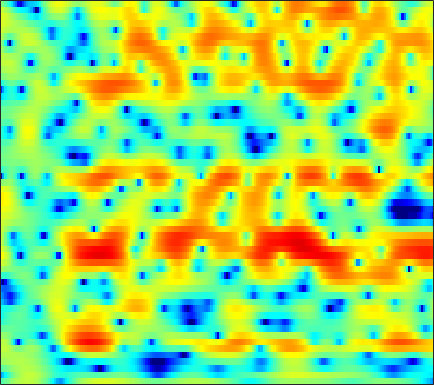

The file beside this chart, header and first rows:
-2.292, -1.752, -1.0304, -0.34957, 0.12753, 0.72763, 1.257, 1.5909, 1.9766, 2.2746, 2.4801, 2.5812, 2.636, 2.5899, 2.489, 2.2653, 1.9267, 1.5875, 1.0205, 0.31182, -0.5623, -1.3397, -2.5777, -4.0538
-9.681, -7.798, -5.587, -3.73, -2.543, -1.205, -0.1068, 0.5786, 1.335, 1.923, 2.353, 2.582, 2.77, 2.828, 2.79, 2.634, 2.359, 2.079, 1.605, 1.029, 0.3537, -0.209, -1.008, -1.835
-1.881, -1.479, -0.9191, -0.3532, 0.06255, 0.5844, 1.055, 1.363, 1.71, 1.973, 2.148, 2.22, 2.234, 2.16, 2.045, 1.809, 1.488, 1.191, 0.7249, 0.1822, -0.4296, -0.9226, -1.629, -2.367
1.037, 1.186, 1.378, 1.562, 1.69, 1.843, 1.966, 2.037, 2.096, 2.111, 2.07, 1.999, 1.855, 1.644, 1.444, 1.113, 0.7078, 0.3612, -0.1704, -0.7802, -1.472, -2.052, -2.913, -3.901
1.953, 1.982, 2.013, 2.016, 2.001, 1.964, 1.909, 1.857, 1.786, 1.701, 1.598, 1.499, 1.338, 1.117, 0.9127, 0.5715, 0.1374, -0.2501, -0.8385, -1.514, -2.235, -2.795, -3.522, -4.167
2.456, 2.618, 2.581, 2.282, 1.901, 1.247, 0.5651, 0.1393, -0.1455, -0.08411, 0.2707, 0.5877, 0.9542, 1.18, 1.224, 1.072, 0.6719, 0.2307, -0.5507, -1.611, -3.019, -4.438, -6.905, -10.3
2.383, 2.458, 2.068, 1.102, -0.06751, -2.462, -6.365, -11.18, -16.77, -9.158, -4.913, -3.077, -1.651, -1.011, -0.9657, -1.371, -2.175, -2.914, -3.931, -4.657, -4.876, -4.769, -4.423, -3.993
0.9902, 0.8905, 0.5963, 0.1482, -0.2839, -0.9413, -1.595, -2.007, -2.349, -2.459, -2.443, -2.451, -2.61, -3.037, -3.598, -4.728, -6.498, -8.407, -11.89, -14.53, -11.98, -9.035, -5.774, -3.262
-1.337, -1.238, -1.165, -1.145, -1.169, -1.236, -1.341, -1.439, -1.592, -1.748, -1.929, -2.088, -2.328, -2.633, -2.888, -3.244, -3.578, -3.776, -3.856, -3.661, -3.179, -2.625, -1.729, -0.6755
-3.876, -3.381, -2.817, -2.358, -2.101, -1.843, -1.683, -1.629, -1.621, -1.7, -1.84, -1.988, -2.204, -2.441, -2.601, -2.748, -2.778, -2.69, -2.394, -1.95, -1.348, -0.8068, -0.0283, 0.7745
-5.185, -4.284, -3.359, -2.669, -2.265, -1.863, -1.559, -1.394, -1.302, -1.358, -1.571, -1.858, -2.408, -3.172, -3.859, -4.843, -5.544, -5.603, -4.877, -3.509, -1.905, -0.7393, 0.6491, 1.825
-4.992, -4.731, -4.46, -4.218, -3.996, -3.584, -3.083, -2.676, -2.177, -1.841, -1.734, -1.865, -2.404, -3.423, -4.663, -7.263, -11.61, -14.95, -10.74, -5.639, -2.14, -0.2128, 1.719, 3.102
-7.917, -8.982, -10.83, -13.09, -14.33, -13.7, -11.02, -8.954, -6.716, -4.981, -3.745, -3.086, -2.528, -2.25, -2.168, -2.105, -1.971, -1.696, -1.046, -0.1355, 0.9461, 1.741, 2.698, 3.459
-9.9, -11.12, -12.96, -14.9, -15.86, -15.23, -12.8, -10.71, -8.266, -6.264, -4.681, -3.714, -2.669, -1.855, -1.358, -0.7763, -0.2432, 0.1418, 0.6638, 1.217, 1.795, 2.209, 2.72, 3.155
-11.62, -12.41, -12.59, -11.93, -11.13, -9.756, -8.298, -7.214, -5.815, -4.529, -3.43, -2.731, -1.944, -1.299, -0.9048, -0.4772, -0.1021, 0.1575, 0.5182, 0.9341, 1.376, 1.717, 2.196, 2.653
-17.34, -23.58, -16.74, -11.52, -9.052, -6.726, -5.014, -3.989, -2.86, -1.983, -1.336, -0.9691, -0.6747, -0.5658, -0.5875, -0.7698, -1.055, -1.275, -1.462, -1.394, -0.9673, -0.3949, 0.5576, 1.56
-3.034, -3.44, -3.498, -3.118, -2.643, -1.991, -1.374, -0.9684, -0.5399, -0.243, -0.07893, -0.06308, -0.2237, -0.6473, -1.19, -2.259, -3.914, -5.693, -9.188, -13.33, -11.13, -7.419, -3.687, -1.018
1.425, 1.071, 0.6514, 0.2838, 0.03806, -0.2385, -0.4747, -0.6451, -0.8073, -0.9276, -1.028, -1.121, -1.286, -1.607, -2.009, -2.77, -3.861, -4.885, -6.321, -7.239, -6.784, -5.542, -3.658, -1.908
3.734, 3.25, 2.471, 1.557, 0.7718, -0.3739, -1.604, -2.472, -3.393, -3.785, -3.601, -3.202, -2.575, -2.001, -1.67, -1.431, -1.363, -1.409, -1.501, -1.569, -1.549, -1.481, -1.408, -1.38
5.497, 4.831, 3.704, 2.294, 0.9832, -1.198, -4.095, -7.116, -13.71, -20.42, -10.81, -7.064, -3.975, -2.017, -0.9845, -0.04844, 0.5502, 0.8104, 0.9867, 0.9884, 0.8371, 0.5292, -0.1461, -1.315
4.168, 3.314, 1.953, 0.3773, -0.8875, -2.656, -4.374, -5.544, -6.722, -6.926, -6.096, -5.092, -3.688, -2.511, -1.848, -1.221, -0.8709, -0.7298, -0.6638, -0.6508, -0.668, -0.6952, -0.7164, -0.8366
2.787, 1.577, -0.4291, -2.881, -4.854, -7.081, -7.878, -7.445, -6.277, -5.078, -4.03, -3.357, -2.713, -2.337, -2.268, -2.493, -3.095, -3.724, -4.72, -5.445, -5.352, -4.561, -3.068, -1.512
2.938, 1.679, -0.5517, -3.649, -6.74, -11.82, -11.98, -8.915, -5.711, -3.665, -2.372, -1.735, -1.314, -1.326, -1.613, -2.447, -3.909, -5.614, -9.198, -16.39, -18.77, -11.21, -5.883, -2.577
3.143, 2.506, 1.508, 0.4129, -0.3663, -1.155, -1.546, -1.547, -1.297, -0.9488, -0.6479, -0.5476, -0.5481, -0.7666, -1.083, -1.698, -2.515, -3.217, -4.12, -4.722, -4.736, -4.225, -3.217, -1.991
3.282, 3.085, 2.736, 2.325, 1.999, 1.586, 1.224, 1.007, 0.7602, 0.5466, 0.3352, 0.1572, -0.1156, -0.4363, -0.7197, -1.137, -1.581, -1.908, -2.321, -2.649, -2.843, -2.895, -2.885, -2.755
3.775, 3.772, 3.64, 3.404, 3.169, 2.798, 2.392, 2.06, 1.608, 1.141, 0.6823, 0.364, -0.06017, -0.4597, -0.7505, -1.121, -1.498, -1.794, -2.21, -2.657, -3.166, -3.631, -4.264, -4.994
4.674, 4.697, 4.576, 4.296, 4, 3.494, 2.873, 2.344, 1.577, 0.7843, 0.007663, -0.5326, -1.133, -1.582, -1.807, -2.02, -2.185, -2.329, -2.597, -3.029, -3.7, -4.373, -5.638, -7.405
5.741, 5.672, 5.429, 4.995, 4.547, 3.781, 2.807, 1.947, 0.6059, -0.9366, -2.631, -3.883, -5.159, -5.583, -5.319, -4.577, -3.791, -3.317, -2.947, -2.91, -3.184, -3.616, -4.586, -5.996
6.027, 5.823, 5.412, 4.838, 4.276, 3.342, 2.166, 1.072, -0.7285, -3.088, -6.37, -10.02, -19.78, -20.08, -12.48, -7.883, -5.325, -4.105, -3.072, -2.483, -2.232, -2.235, -2.362, -2.651
4.554, 4.263, 3.821, 3.304, 2.814, 1.998, 0.9542, 0.0348, -1.363, -2.896, -4.408, -5.49, -6.42, -6.463, -5.905, -4.818, -3.823, -3.265, -2.759, -2.486, -2.336, -2.22, -1.883, -1.43
0.6593, 0.5466, 0.7804, 0.9583, 0.8942, 0.3826, -0.6162, -1.623, -3.114, -4.338, -4.707, -4.366, -3.567, -2.702, -2.169, -1.668, -1.54, -1.714, -2.405, -3.7, -5.314, -6.046, -5.351, -3.094
-21.26, -9.438, -3.911, -1.513, -0.7712, -0.8124, -1.959, -3.73, -8.008, -19.27, -14.39, -7.898, -3.654, -1.302, -0.2233, 0.523, 0.6339, 0.2875, -0.8515, -2.956, -6.271, -9.101, -7.597, -3.274
-3.269, -3.013, -2.191, -1.381, -1.013, -0.909, -1.263, -1.78, -2.547, -3.051, -2.799, -2.154, -1.047, -0.04771, 0.5456, 1.044, 1.206, 1.111, 0.7392, 0.2512, -0.1932, -0.3441, -0.2198, 0.2665
-0.948, -0.8464, -0.6418, -0.4244, -0.2767, -0.141, -0.07619, -0.05702, -0.03049, 0.0622, 0.2223, 0.4241, 0.7029, 0.9896, 1.155, 1.306, 1.32, 1.26, 1.099, 0.8846, 0.6338, 0.4815, 0.2571, 0.08604
-0.6791, -0.5314, -0.3198, -0.09037, 0.09071, 0.3294, 0.5665, 0.7426, 0.9554, 1.162, 1.35, 1.467, 1.59, 1.657, 1.653, 1.568, 1.404, 1.232, 0.9531, 0.6046, 0.2271, -0.08705, -0.4991, -0.971
-1.217, -1.03, -0.7557, -0.4344, -0.1674, 0.2344, 0.668, 0.9985, 1.426, 1.797, 2.099, 2.246, 2.353, 2.314, 2.201, 1.92, 1.517, 1.137, 0.5525, -0.07234, -0.6827, -1.125, -1.645, -2.128
-2.506, -2.31, -2.089, -1.811, -1.478, -0.8207, 0.03522, 0.7291, 1.637, 2.415, 2.997, 3.295, 3.47, 3.392, 3.166, 2.641, 1.844, 1.084, -0.1152, -1.419, -2.685, -3.428, -4.064, -4.187
-3.992, -4.261, -5.272, -6.614, -6.941, -5.347, -2.597, -0.6563, 1.441, 2.994, 4.057, 4.578, 4.905, 4.851, 4.544, 3.773, 2.543, 1.279, -0.9642, -4.067, -8.346, -12.08, -12.91, -9.56
-3.588, -4.323, -6.268, -9.533, -11.46, -8.285, -3.772, -1.213, 1.289, 3.05, 4.241, 4.806, 5.196, 5.171, 4.888, 4.136, 2.95, 1.735, -0.3864, -3.119, -6.361, -8.546, -9.756, -9.054
-1.674, -1.864, -2.133, -2.235, -2.054, -1.395, -0.355, 0.5427, 1.684, 2.668, 3.424, 3.81, 4.095, 4.089, 3.901, 3.398, 2.604, 1.825, 0.5837, -0.8564, -2.413, -3.576, -5.072, -6.71
-0.799, -0.7794, -0.7009, -0.5233, -0.3201, 0.06102, 0.5407, 0.9453, 1.494, 2.007, 2.434, 2.694, 2.905, 2.969, 2.907, 2.665, 2.234, 1.794, 1.068, 0.1742, -0.8459, -1.716, -2.994, -4.438
-1.229, -1.146, -0.9802, -0.7677, -0.5849, -0.3096, -0.007672, 0.221, 0.5607, 0.9085, 1.258, 1.514, 1.815, 2.055, 2.167, 2.214, 2.133, 1.979, 1.637, 1.17, 0.5765, 0.0589, -0.7376, -1.584
-2.983, -2.801, -2.483, -2.161, -1.943, -1.73, -1.588, -1.507, -1.377, -1.129, -0.7109, -0.3132, 0.3281, 0.959, 1.389, 1.856, 2.172, 2.298, 2.318, 2.188, 1.914, 1.643, 1.221, 0.7182
-7.175, -6.328, -5.133, -4.202, -3.788, -3.655, -4, -4.504, -5.386, -5.907, -5.331, -4.192, -2.363, -0.6747, 0.382, 1.478, 2.227, 2.594, 2.87, 2.907, 2.777, 2.59, 2.285, 1.95
-15, -10.08, -6.483, -4.589, -3.904, -3.796, -4.661, -6.131, -9.794, -18.73, -15.49, -8.877, -4.142, -1.226, 0.2884, 1.712, 2.619, 3.025, 3.245, 3.153, 2.808, 2.412, 1.769, 1.208
-4.606, -3.729, -2.506, -1.558, -1.12, -0.9565, -1.242, -1.695, -2.411, -2.842, -2.536, -1.795, -0.5377, 0.7194, 1.534, 2.358, 2.9, 3.089, 3.001, 2.535, 1.577, 0.5047, -1.471, -4.087
-0.5089, -0.04827, 0.474, 0.8785, 1.067, 1.146, 1.05, 0.9042, 0.6369, 0.3803, 0.2177, 0.2064, 0.3003, 0.5401, 0.7788, 1.132, 1.415, 1.519, 1.449, 0.9862, 0.03662, -1.09, -3.301, -6.477
1.131, 1.552, 1.964, 2.191, 2.239, 2.158, 1.904, 1.592, 1.026, 0.283, -0.6151, -1.384, -2.301, -2.859, -2.849, -2.239, -1.359, -0.7335, -0.1049, 0.1554, 0.0859, -0.167, -0.738, -1.347
2.386, 2.659, 2.872, 2.919, 2.862, 2.65, 2.282, 1.841, 0.9946, -0.2482, -2.073, -4.08, -8.21, -15.63, -15.82, -8.417, -4.298, -2.357, -0.7075, 0.296, 0.8042, 0.9572, 0.9221, 0.6753
2.565, 2.459, 2.224, 1.983, 1.837, 1.69, 1.519, 1.347, 0.9348, 0.2253, -0.8913, -1.96, -3.571, -4.811, -4.829, -3.609, -1.989, -0.8805, 0.213, 0.9333, 1.29, 1.353, 1.25, 0.9096
1.504, 0.6064, -0.7744, -1.951, -2.325, -1.923, -0.9699, -0.2213, 0.5535, 0.993, 1.136, 1.113, 0.9918, 0.902, 0.916, 1.031, 1.235, 1.366, 1.491, 1.455, 1.273, 1.04, 0.6128, 0.1097
0.8876, -0.9715, -4.769, -12.6, -31.42, -8.913, -3.622, -1.363, 0.5875, 1.807, 2.562, 2.884, 3.097, 3.152, 3.103, 2.932, 2.647, 2.323, 1.756, 1.006, 0.1098, -0.6037, -1.556, -2.317
2.237, 1.258, -0.15, -1.338, -1.712, -1.272, -0.1836, 0.6642, 1.659, 2.397, 2.877, 3.083, 3.184, 3.088, 2.899, 2.502, 1.894, 1.301, 0.2109, -1.23, -3.216, -5.165, -8.341, -11.22
3.298, 2.986, 2.521, 2.127, 1.918, 1.783, 1.813, 1.887, 1.996, 2.052, 2.017, 1.942, 1.747, 1.427, 1.117, 0.5948, -0.07103, -0.6716, -1.668, -3.019, -4.836, -6.645, -9.719, -12.48
3.856, 3.697, 3.384, 3.019, 2.736, 2.354, 1.967, 1.702, 1.338, 0.9648, 0.5595, 0.213, -0.3142, -0.8718, -1.305, -1.862, -2.327, -2.635, -2.917, -3.204, -3.507, -3.75, -4.033, -4.109
4.173, 3.907, 3.442, 2.852, 2.353, 1.643, 0.9023, 0.3441, -0.3633, -1.023, -1.667, -2.206, -3.042, -4.072, -4.973, -6.154, -6.768, -6.528, -5.436, -3.972, -2.664, -1.843, -0.9519, -0.2545
3.363, 2.858, 2.02, 0.991, 0.09946, -1.205, -2.562, -3.576, -4.715, -5.454, -5.83, -6.005, -6.419, -7.53, -9.099, -13.26, -26.98, -19.23, -9.621, -5.009, -2.09, -0.5097, 1.088, 2.237
0.3665, -0.4388, -1.75, -3.302, -4.65, -6.764, -9.469, -12.05, -16.46, -17.99, -14.1, -11.55, -9.412, -8.29, -7.935, -7.692, -7.215, -6.291, -4.452, -2.336, -0.3975, 0.8525, 2.223, 3.282
